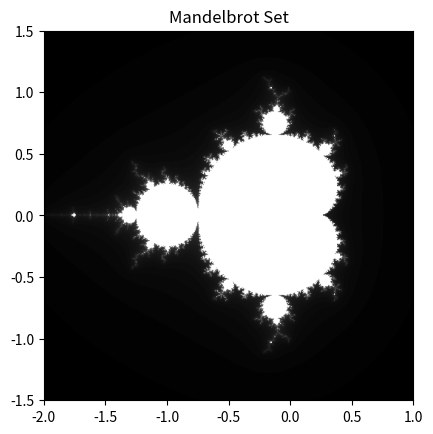

Python code for this plot:
import numpy as np
import matplotlib.pyplot as plt

def mandelbrot(threshold, N_max):
    # Create a grid of complex numbers (x is real part, y is imaginary part)
    x, y = np.mgrid[-2:1:500j, -1.5:1.5:500j]
    c = x + 1j * y

    # Initialize an array (same shape as c) to track the values of z
    z = np.zeros(c.shape, dtype=np.complex128)
    
    # Initialize an array (same shape as c) to track iteration counts for each point
    mask = np.zeros(c.shape, dtype=int)

    # Iterate through each complex number in the grid
    for i in range(c.shape[0]):
        for j in range(c.shape[1]):
            # Initialize iteration count for this point
            iteration = 0
            
            # Apply the iteration while conditions are satisfied
            while abs(z[i, j]) < threshold and iteration < N_max:
                z[i, j] = z[i, j] ** 2 + c[i, j]  # Update z using the Mandelbrot fractal equation
                iteration += 1
            
            # Update the mask with the number of iterations for this point
            mask[i, j] = iteration

    return mask

def main():
    # Initialize parameters
    threshold = 50  # Set threshold for divergence
    N_max = 100  # Set maximum number of iterations

    # Compute the Mandelbrot set
    mask = mandelbrot(threshold, N_max)

    # Plot the fractal
    plt.imshow(mask.T, extent=[-2, 1, -1.5, 1.5], cmap='gray')
    plt.title("Mandelbrot Set")
    plt.savefig('mandelbrot.png')
    plt.show()

if __name__ == "__main__":
    main()


